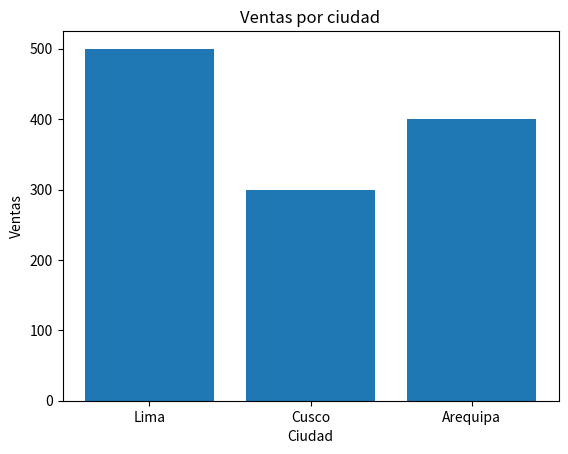

Reproduce this figure in Python.
import matplotlib.pyplot as plt

ciudades = ["Lima", "Cusco", "Arequipa"]
ventas = [500, 300, 400]

plt.bar(ciudades, ventas)

plt.title("Ventas por ciudad")
plt.xlabel("Ciudad")
plt.ylabel("Ventas")

plt.show()
